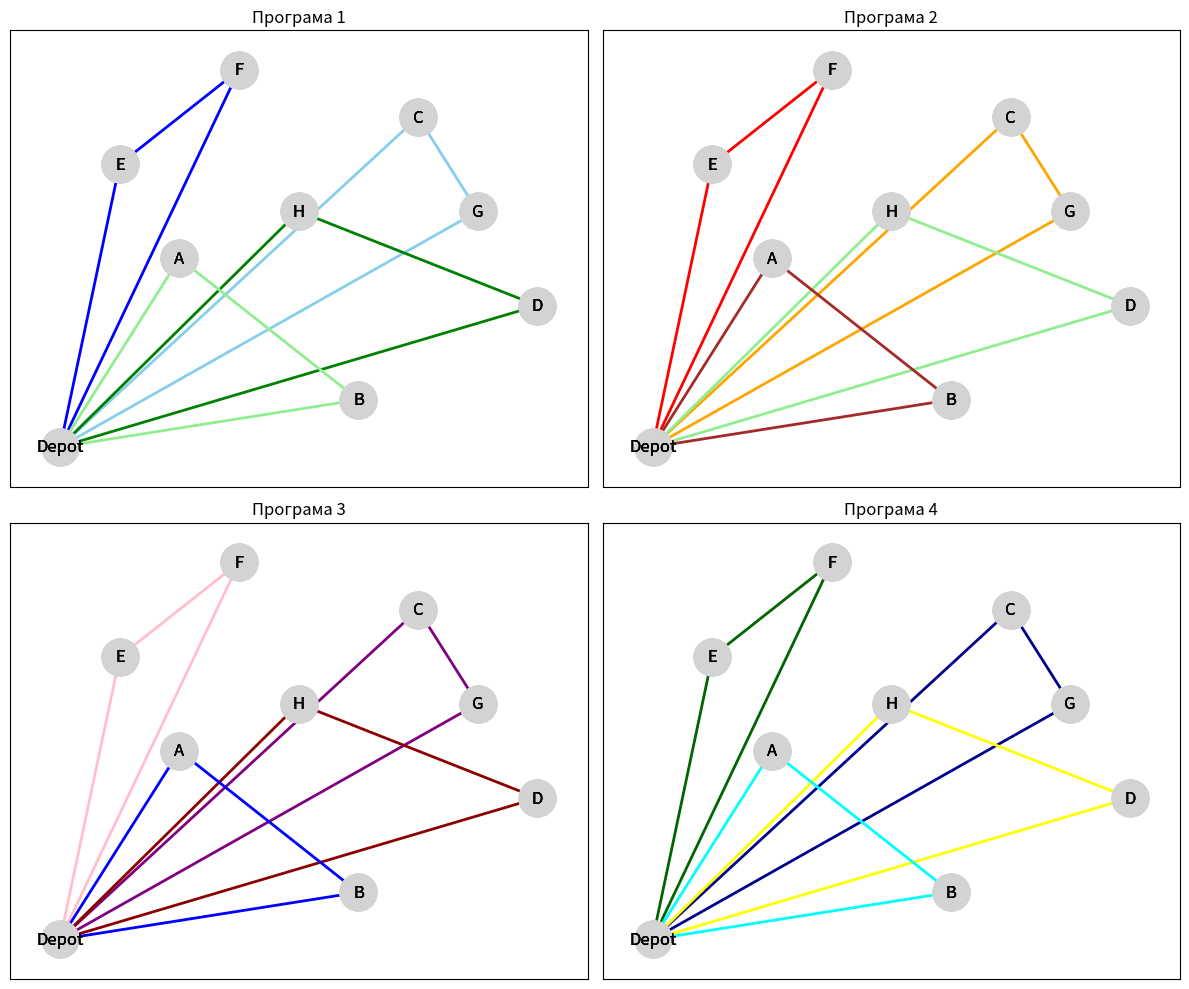

This figure's Python source:
import matplotlib.pyplot as plt
import networkx as nx
import numpy as np

# Координати вузлів (міст)
nodes = {
    'Depot': (0, 0),
    'A': (2, 4),
    'B': (5, 1),
    'C': (6, 7),
    'D': (8, 3),
    'E': (1, 6),
    'F': (3, 8),
    'G': (7, 5),
    'H': (4, 5)
}

# Чотири різні програми замовлень
order_programs = [
    {'A': 4, 'B': 6, 'C': 3, 'D': 5, 'E': 2, 'F': 7, 'G': 4, 'H': 3},
    {'A': 5, 'B': 7, 'C': 4, 'D': 6, 'E': 3, 'F': 6, 'G': 5, 'H': 4},
    {'A': 6, 'B': 5, 'C': 7, 'D': 4, 'E': 5, 'F': 8, 'G': 6, 'H': 3},
    {'A': 3, 'B': 4, 'C': 5, 'D': 7, 'E': 6, 'F': 5, 'G': 8, 'H': 6}
]

Dmax = 15  # Максимальна вантажопідйомність одного транспорту

# Функція обчислення відстані
def distance(p1, p2):
    return np.sqrt((p1[0] - p2[0])**2 + (p1[1] - p2[1])**2)

# Колірні палітри для кожної програми
color_palettes = [
    ['skyblue', 'blue', 'green', 'lightgreen'],
    ['orange', 'red', 'lightgreen', 'brown'],
    ['purple', 'pink', 'darkred', 'blue'],
    ['darkblue', 'darkgreen', 'yellow', 'cyan']
]

# Побудова маршрутів для кожної програми
fig, axes = plt.subplots(2, 2, figsize=(12, 10))
axes = axes.flatten()

for program_idx, (orders, colors) in enumerate(zip(order_programs, color_palettes)):
    savings = []
    
    # Формуємо список savings для поточної програми
    for i in orders:
        for j in orders:
            if i != j:
                saving = distance(nodes['Depot'], nodes[i]) + distance(nodes['Depot'], nodes[j]) - distance(nodes[i], nodes[j])
                savings.append((saving, i, j))

    # Сортуємо saving за спаданням
    savings.sort(reverse=True, key=lambda x: x[0])

    # Формування маршрутів
    routes = []
    used_nodes = set()
    
    for _, i, j in savings:
        if i in used_nodes or j in used_nodes:
            continue
        if orders[i] + orders[j] <= Dmax:
            routes.append(['Depot', i, j, 'Depot'])
            used_nodes.update([i, j])

    # Додаємо окремі маршрути для тих, хто не увійшов
    for node in orders:
        if node not in used_nodes:
            routes.append(['Depot', node, 'Depot'])

    # Обчислення довжин маршрутів
    route_lengths = []
    for route in routes:
        length = sum(distance(nodes[route[i]], nodes[route[i+1]]) for i in range(len(route)-1))
        route_lengths.append(length)

    # Загальна довжина маршрутів
    total_length = sum(route_lengths)

    # Вивід результатів у консоль
    print(f"\nПрограма {program_idx + 1}:")
    print(f"Загальна кількість маршрутів: {len(routes)}")
    for i, route in enumerate(routes):
        print(f"Маршрут {i+1}: {' -> '.join(route)}, Довжина: {route_lengths[i]:.2f}")
    print(f"Сумарна довжина всіх маршрутів: {total_length:.2f}")

    # Візуалізація маршрутів
    G = nx.Graph()
    for node, (x, y) in nodes.items():
        G.add_node(node, pos=(x, y))

    ax = axes[program_idx]

    for idx, (route, color) in enumerate(zip(routes, colors)):
        edges = [(route[i], route[i+1]) for i in range(len(route)-1)]
        nx.draw_networkx_edges(G, pos=nx.get_node_attributes(G, 'pos'), edgelist=edges, width=2, edge_color=color, ax=ax)
        nx.draw_networkx_nodes(G, pos=nx.get_node_attributes(G, 'pos'), node_size=700, node_color='lightgray', ax=ax)
        nx.draw_networkx_labels(G, pos=nx.get_node_attributes(G, 'pos'), ax=ax)

    ax.set_title(f"Програма {program_idx + 1}")

plt.tight_layout()
plt.show()
